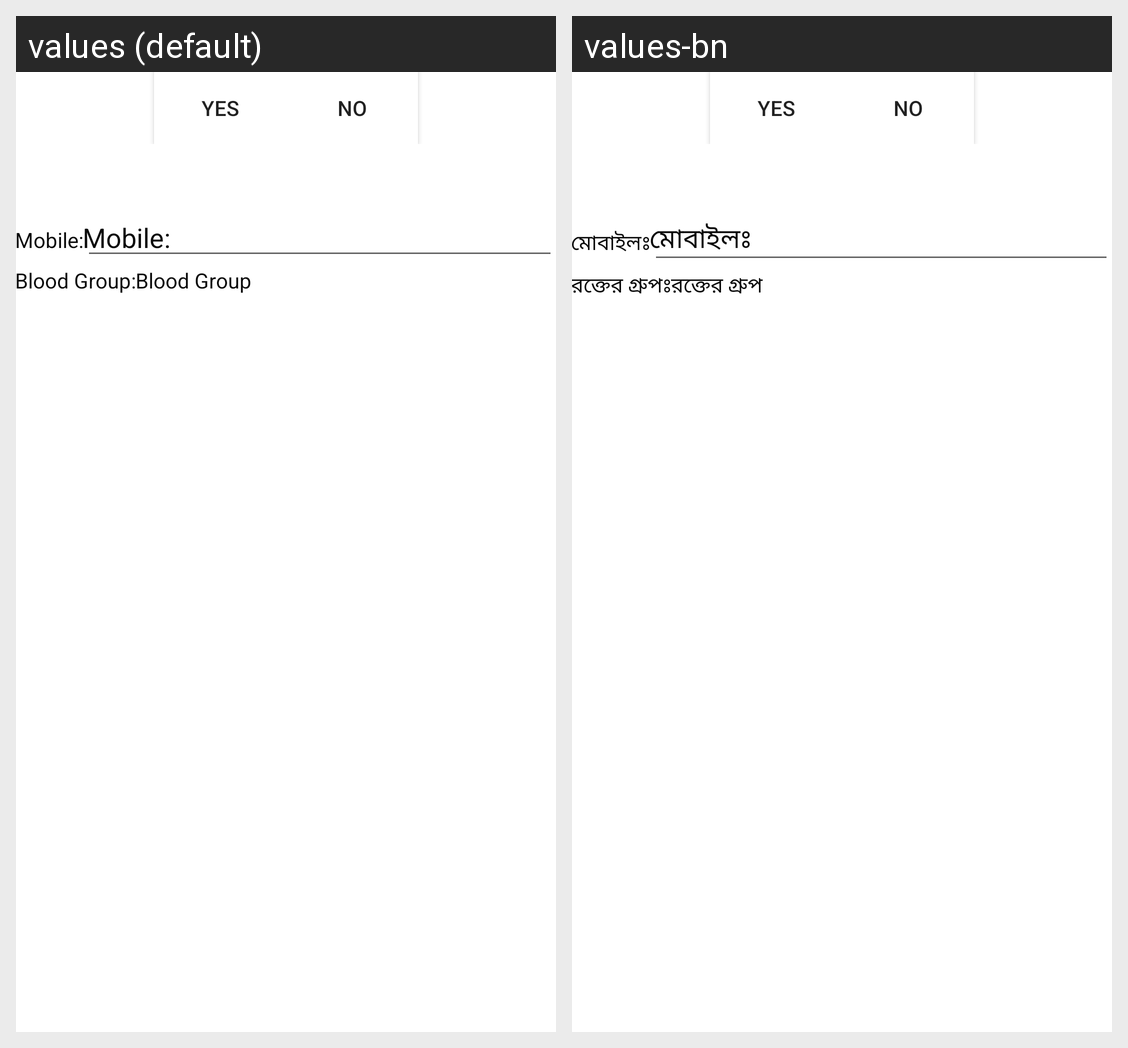

Here is an Android app screen in its default locale and in the app's own translations. Write out the translated-string differences for the strings that appear on this screen.
Android screen res/layout/fragment_post.xml rendered under 2 locales, left to right: values (default), values-bn. Device: Nexus 5 (rendered at 1080×1920; each locale shown at half size, 540×960, under a caption strip naming it); theme Theme.RoktoBindu.
Strings drawn on this screen, with the default value and each locale's value (text and hints the layout hard-codes, and strings that could not be matched under every locale, appear in the picture but are not listed):

yes
  values: Yes
  values-bn: Yes

no
  values: No
  values-bn: No

mobile
  values: Mobile:
  values-bn: মোবাইলঃ

blood_group
  values: Blood Group:
  values-bn: রক্তের গ্রুপঃ

bloodgrp
  values: Blood Group
  values-bn: রক্তের গ্রুপ
